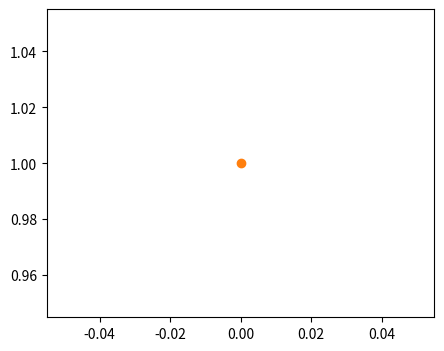

Recreate this plot in Python.
from scipy.integrate import odeint
import matplotlib.pyplot as plt
import numpy as np

def func(y,t):
 u, f = y
 dydt = [2 * u - f, u]
 return dydt

t = np.arange(0,1,10)
res = odeint(func, y0 = [1,1], t = t)
plt.figure(figsize=(5,4))
plt.plot(t, res[:, 1])
plt.plot(t[::50], np.exp(t[::50]), 'o')
plt.show()

